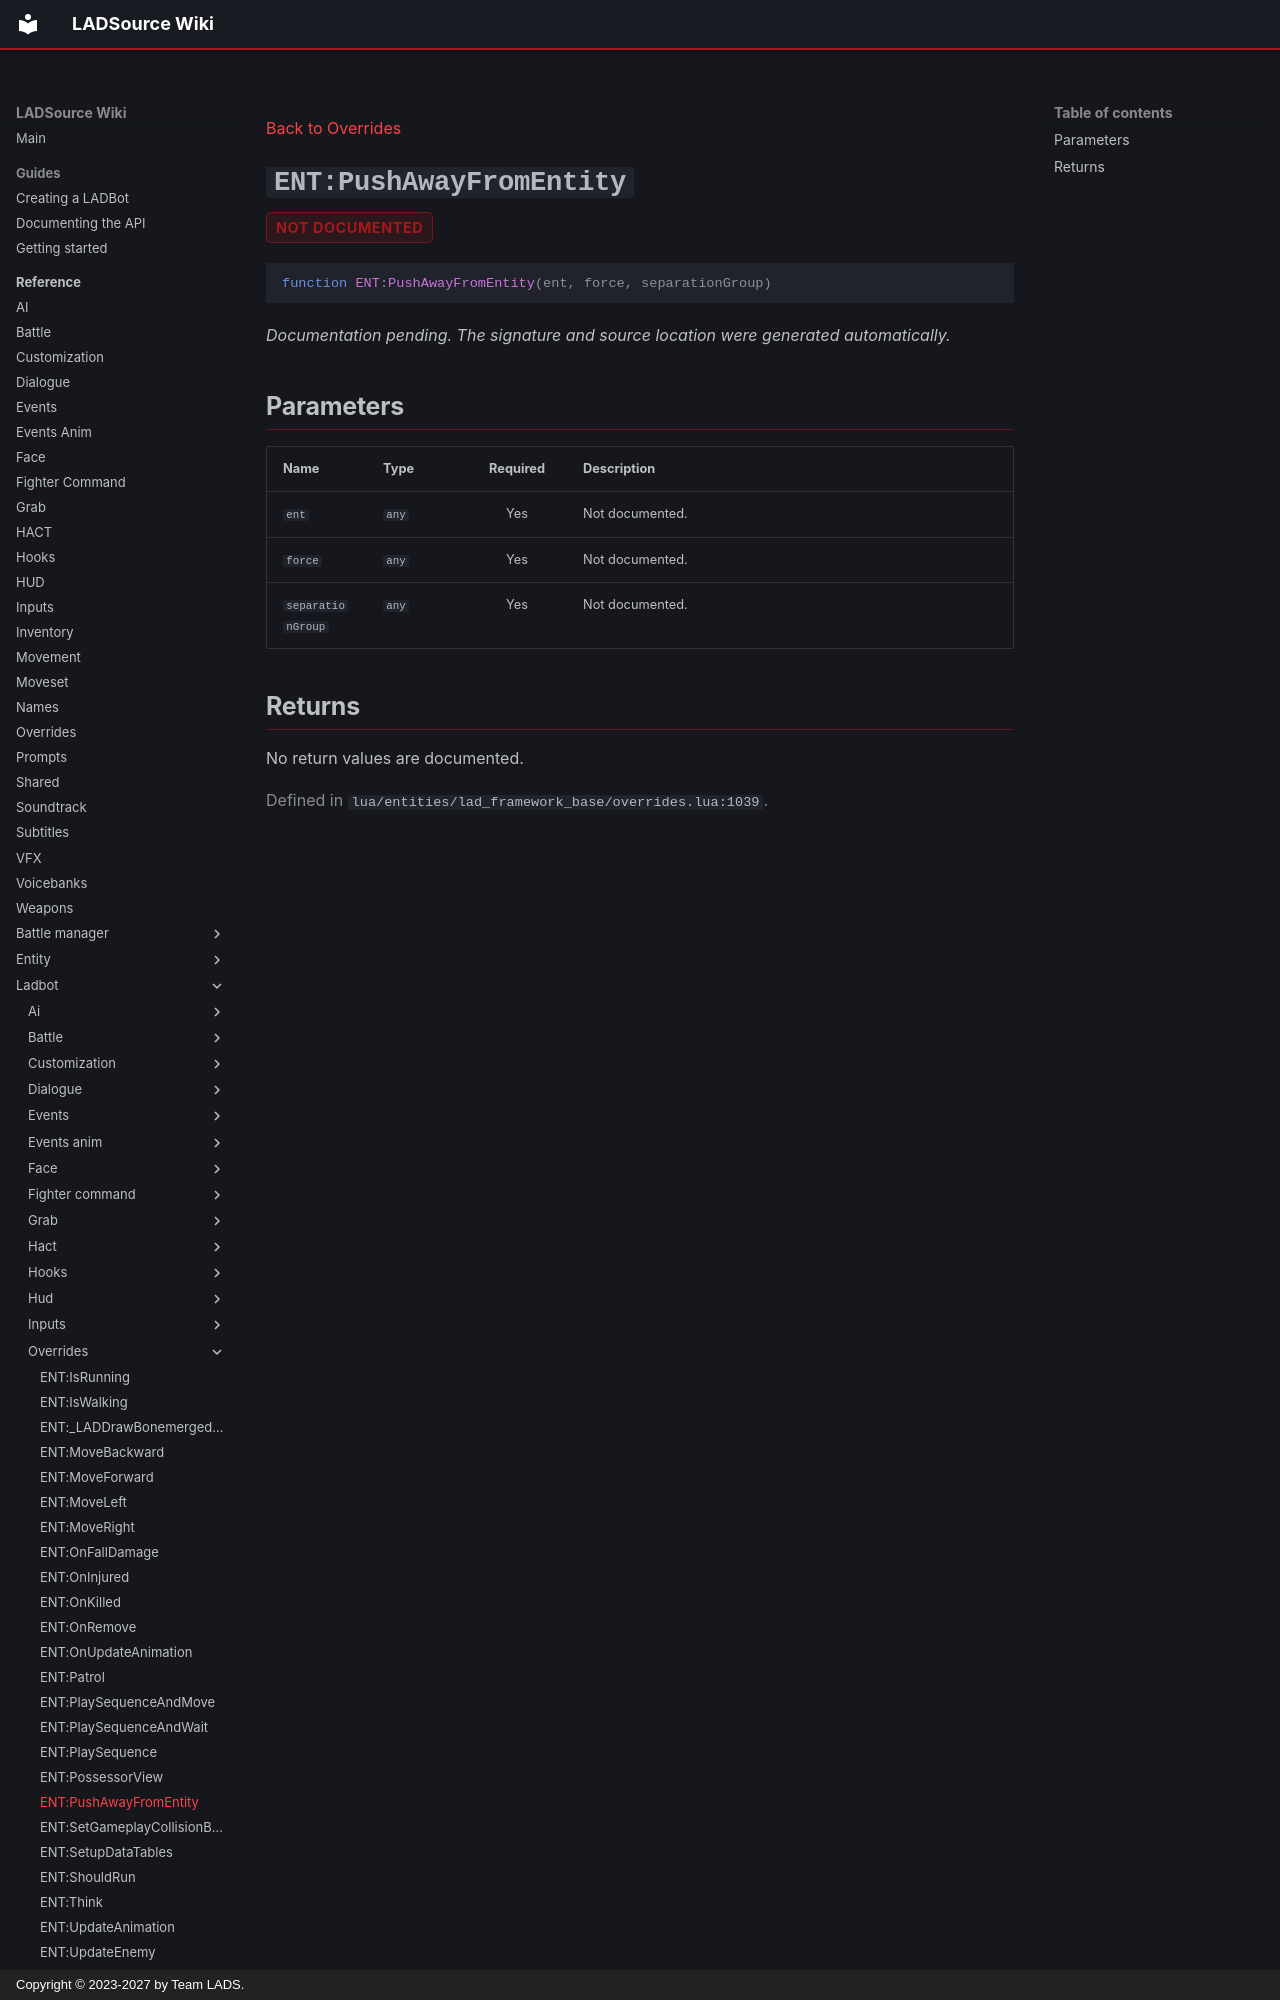

repository: Team-LAD-S/LADSource-Docs · page: reference/ladbot/overrides/push-away-from-entity/index.html · generator: mkdocs · copyright: Copyright © 2023-2027 by Team LADS.

---
title: "ENT:PushAwayFromEntity"
---

[Back to Overrides](index.md)

<a id="ent-pushawayfromentity"></a>
# `ENT:PushAwayFromEntity` { .api-method-title }

<div class="api-badges"><span class="api-badge api-badge--not-documented">not documented</span></div>

<div class="api-signature" markdown>

```lua
function ENT:PushAwayFromEntity(ent, force, separationGroup)
```

</div>

*Documentation pending. The signature and source location were generated automatically.*

## Parameters

<div class="api-parameter-table" markdown>

| Name | Type | Required | Description |
| --- | --- | :---: | --- |
| `ent` | `any` | Yes | Not documented. |
| `force` | `any` | Yes | Not documented. |
| `separationGroup` | `any` | Yes | Not documented. |

</div>
